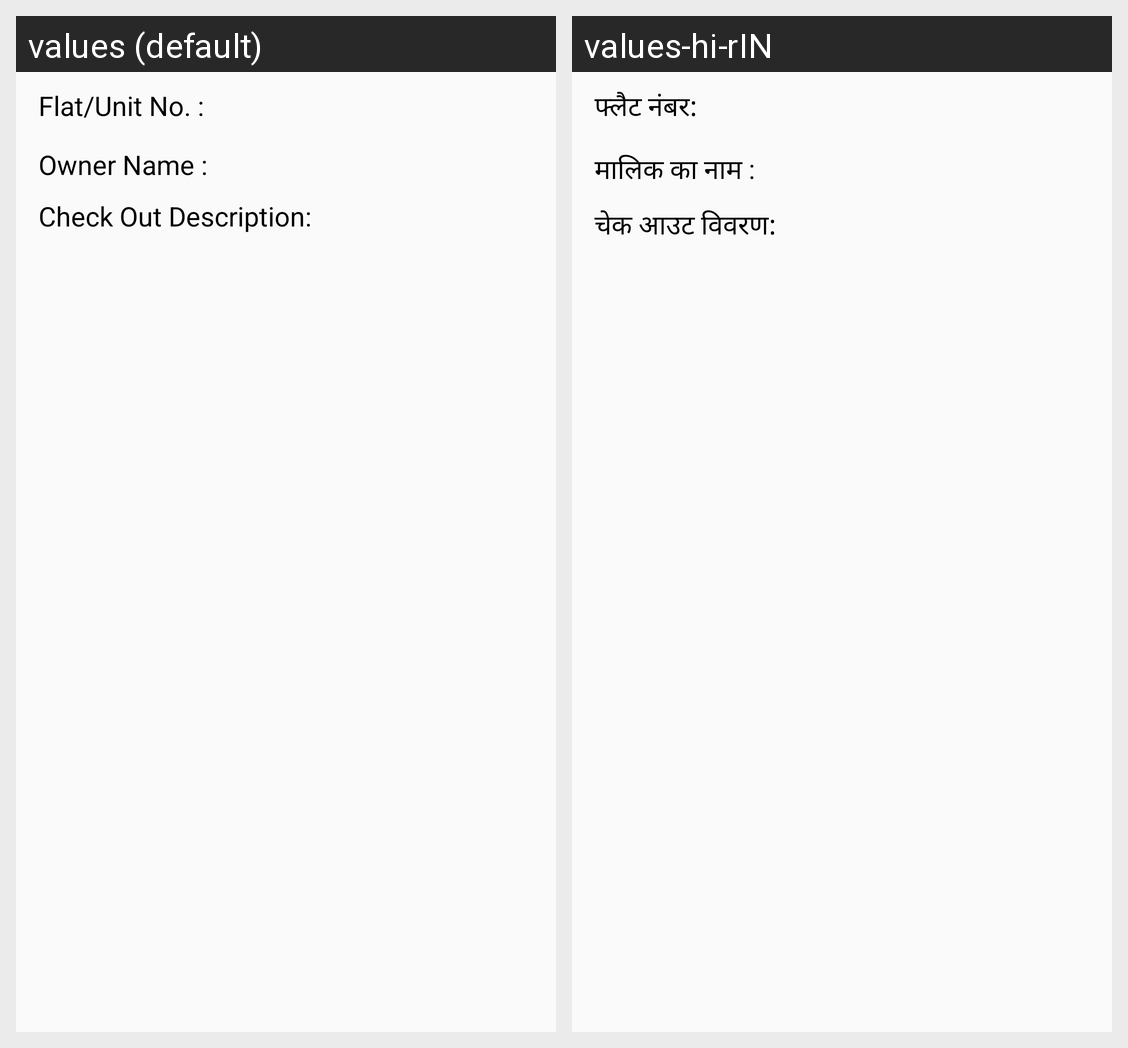

For this localized Android screen grid, give each drawn string resource with its value in every locale shown.
Android screen res/layout/staffdesclist.xml rendered under 2 locales, left to right: values (default), values-hi-rIN. Device: Nexus 5 (rendered at 1080×1920; each locale shown at half size, 540×960, under a caption strip naming it); theme AppTheme.
Strings drawn on this screen, with the default value and each locale's value (text and hints the layout hard-codes, and strings that could not be matched under every locale, appear in the picture but are not listed):

flat_unit_no
  values: Flat/Unit No. :
  values-hi-rIN: फ्लैट नंबर:

owner_name
  values: Owner Name :
  values-hi-rIN: मालिक का नाम :

check_out_description
  values: Check Out Description:
  values-hi-rIN: चेक आउट विवरण:
